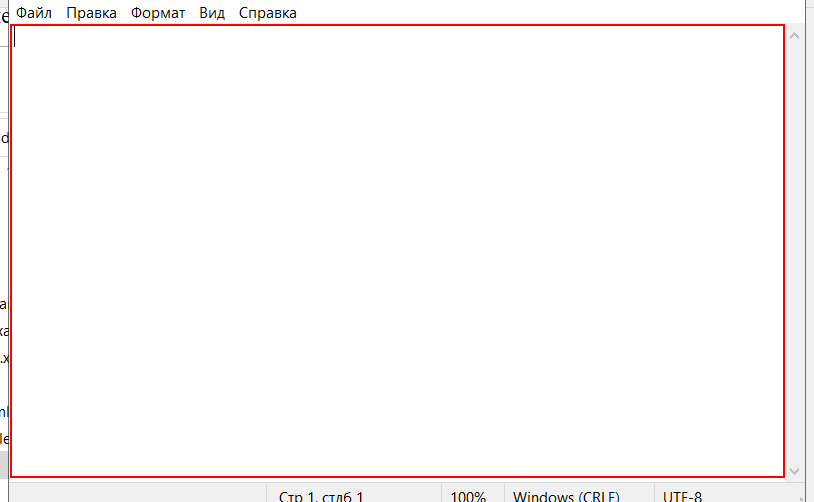
Task: Пустой процесс
Workflow: 2GlobalException

Step 1: type "Глобальный обработчик исключений " into the editable text 'Текстовый редактор' in window '*3TEXT-2.txt - Блокнот' (notepad.exe)

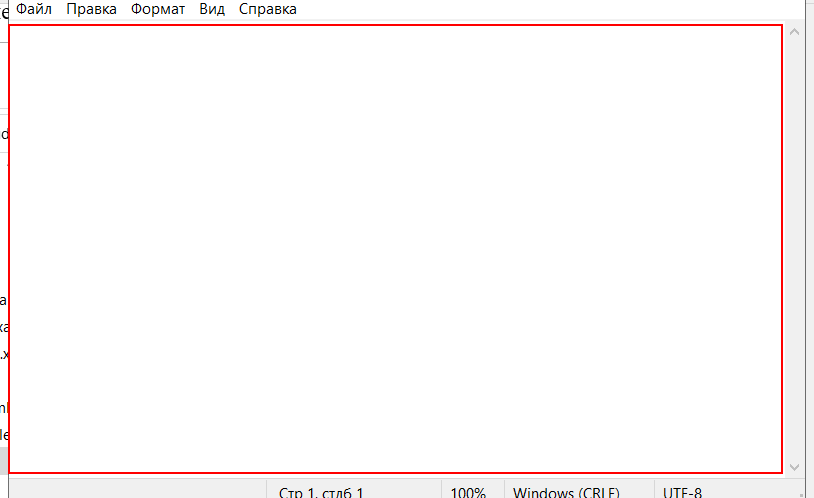
Step 2: type a value into the editable text 'Текстовый редактор' in window '*3TEXT-2.txt - Блокнот' (notepad.exe)

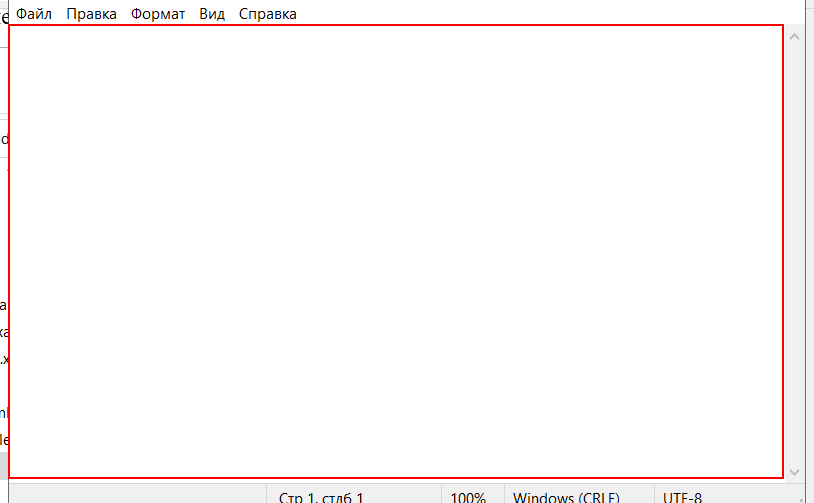
Step 3: type a value into the element in window '*3TEXT-2.txt - Блокнот' (notepad.exe)